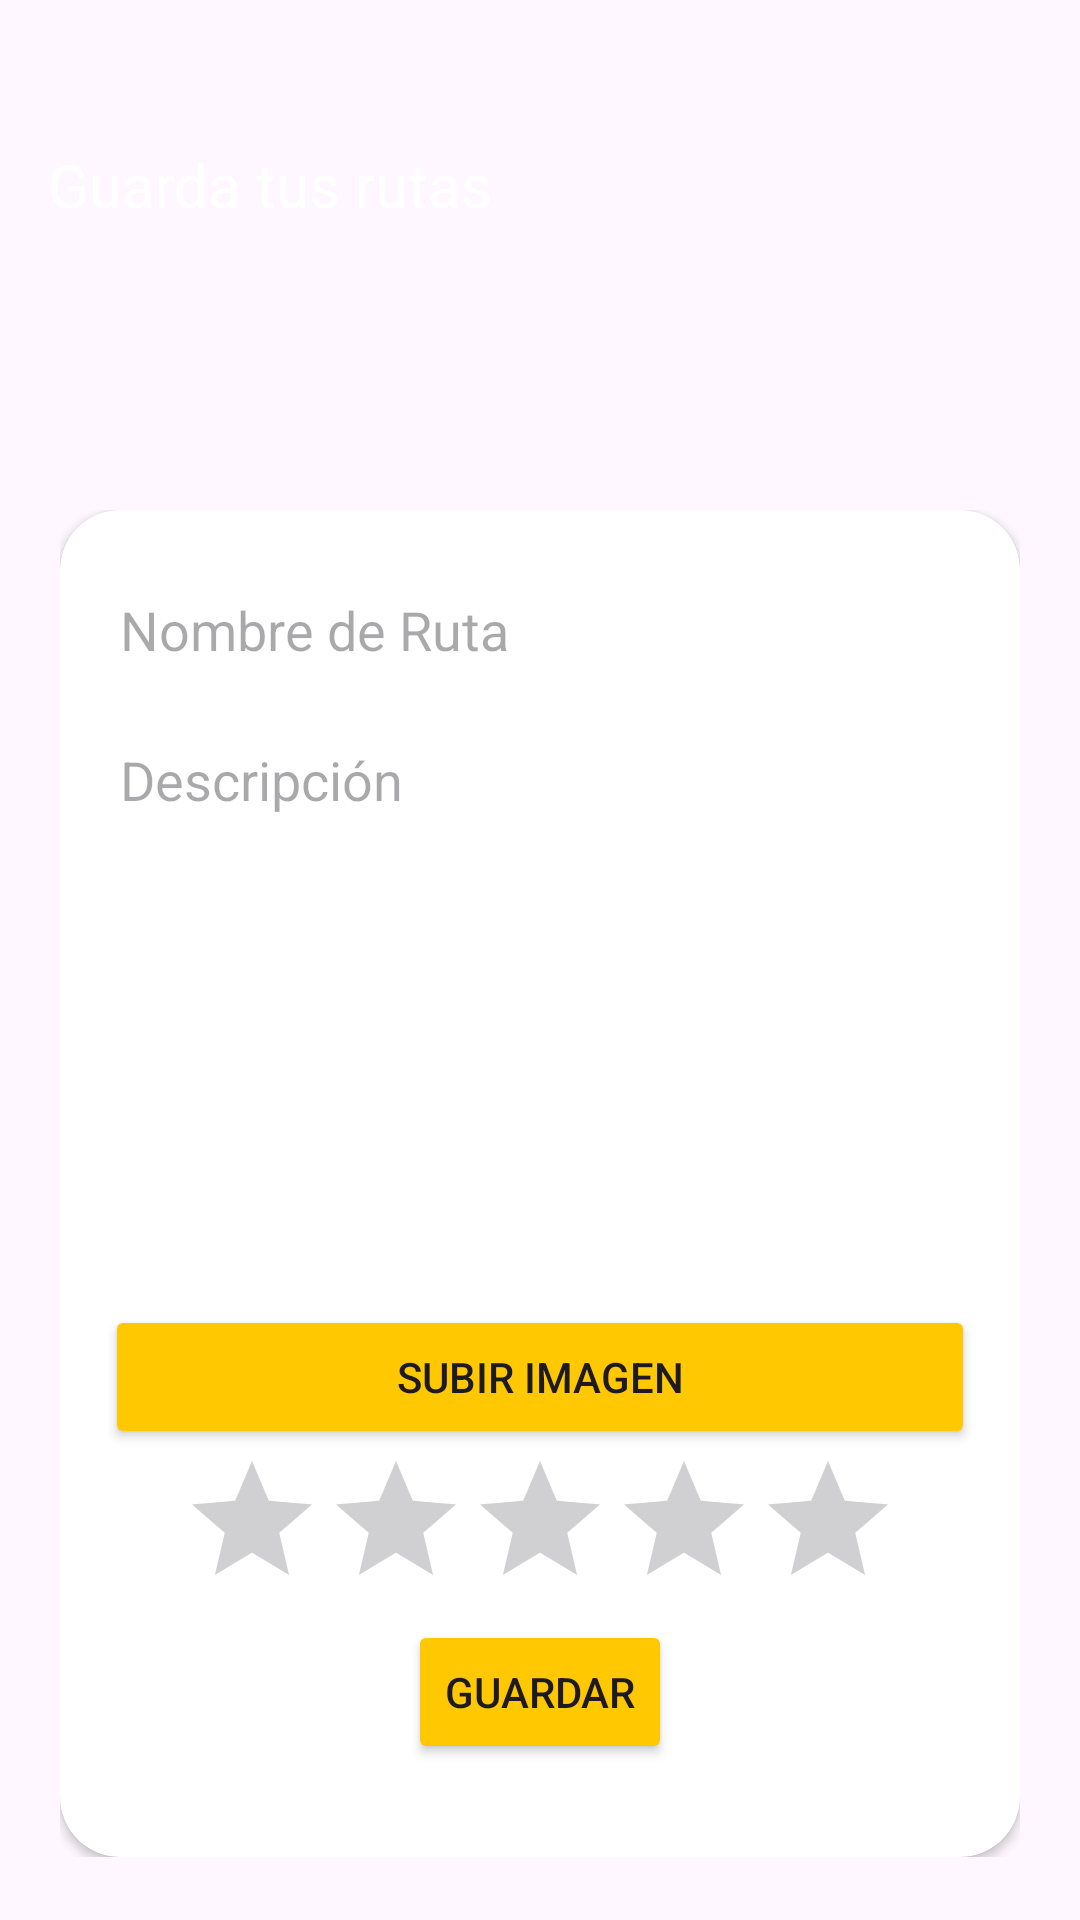

The Android layout XML behind this screen, and the referenced resources:
<!-- AndroidManifest.xml: application theme Theme.RPMSQLite -->
<!-- res/layout/activity_save_rutas.xml -->
<?xml version="1.0" encoding="utf-8"?>
<androidx.constraintlayout.widget.ConstraintLayout xmlns:android="http://schemas.android.com/apk/res/android"
    xmlns:app="http://schemas.android.com/apk/res-auto"
    xmlns:tools="http://schemas.android.com/tools"
    android:layout_width="match_parent"
    android:layout_height="match_parent"
    tools:context=".Routes.saveRutasActivity">

    <LinearLayout
        android:id="@+id/top"
        android:layout_width="match_parent"
        android:layout_height="150dp"
        app:layout_constraintEnd_toEndOf="parent"
        app:layout_constraintStart_toStartOf="parent"
        app:layout_constraintTop_toTopOf="parent"
        tools:ignore="MissingConstraints">

        <androidx.constraintlayout.widget.ConstraintLayout
            android:layout_width="match_parent"
            android:layout_height="match_parent"

            android:background="@drawable/top_background">

            <TextView
                android:layout_width="wrap_content"
                android:layout_height="wrap_content"
                android:layout_marginStart="16dp"
                android:layout_marginTop="48dp"
                android:text="Guarda tus rutas"
                android:textColor="@color/white"
                android:textSize="20sp"
                app:layout_constraintStart_toStartOf="parent"
                app:layout_constraintTop_toTopOf="parent" />


        </androidx.constraintlayout.widget.ConstraintLayout>

    </LinearLayout>

    <LinearLayout
        android:id="@+id/sectionTwo"
        android:layout_width="match_parent"
        android:layout_height="wrap_content"
        android:layout_margin="20dp"
        android:orientation="horizontal"
        app:layout_constraintEnd_toEndOf="parent"
        app:layout_constraintStart_toStartOf="parent"
        app:layout_constraintTop_toBottomOf="@+id/top">

        <androidx.cardview.widget.CardView
            android:layout_width="match_parent"
            android:layout_height="match_parent"

            android:padding="10dp"
            app:cardCornerRadius="20dp">

            <LinearLayout
                android:layout_width="match_parent"
                android:layout_height="wrap_content"
                android:layout_margin="15dp"
                android:orientation="vertical">

                <EditText
                    android:id="@+id/nombreRuta"
                    android:layout_width="match_parent"
                    android:layout_height="40dp"
                    android:layout_margin="5dp"
                    android:background="@drawable/background_btn"
                    android:hint="Nombre de Ruta"
                    android:maxLength="50"/>


                <MultiAutoCompleteTextView
                    android:id="@+id/detallesRuta"
                    android:layout_width="match_parent"
                    android:layout_height="40dp"
                    android:layout_margin="5dp"
                    android:background="@drawable/background_btn"
                    android:hint="Descripción"
                    android:maxLength="100"/>

                <ImageView
                    android:id="@+id/imagenRuta"
                    android:layout_width="match_parent"
                    android:layout_height="150dp" />

                <Button
                    android:id="@+id/imageButton"
                    android:layout_width="match_parent"
                    android:layout_height="match_parent"
                    android:backgroundTint="@color/primary"
                    android:text="Subir imagen"
                    android:layout_gravity="center_horizontal"/>

                <RatingBar
                    android:id="@+id/ratingBar"
                    android:layout_width="wrap_content"
                    android:layout_height="wrap_content"
                    android:numStars="5"
                    android:progressTint="@color/primary"
                    android:layout_gravity="center_horizontal"/>


                <Button
                    android:id="@+id/btnGuardarRoute"
                    android:layout_width="wrap_content"
                    android:layout_height="wrap_content"
                    android:layout_marginBottom="16dp"
                    android:backgroundTint="@color/primary"
                    android:text="Guardar"
                    android:layout_gravity="center_horizontal"/>
            </LinearLayout>


        </androidx.cardview.widget.CardView>


    </LinearLayout>




</androidx.constraintlayout.widget.ConstraintLayout>
<!-- resources referenced by this layout -->
<resources>
  <color name="primary">#FFC800</color>
  <color name="white">#FFFFFFFF</color>
  <style name="Theme.RPMSQLite" parent="Base.Theme.RPMSQLite" />
  <style name="Base.Theme.RPMSQLite" parent="Theme.Material3.DayNight.NoActionBar">
          
          <item name="colorPrimary">@color/ColorPrincipalAPP</item>
      </style>
  <color name="ColorPrincipalAPP">#FFC300</color>
</resources>
